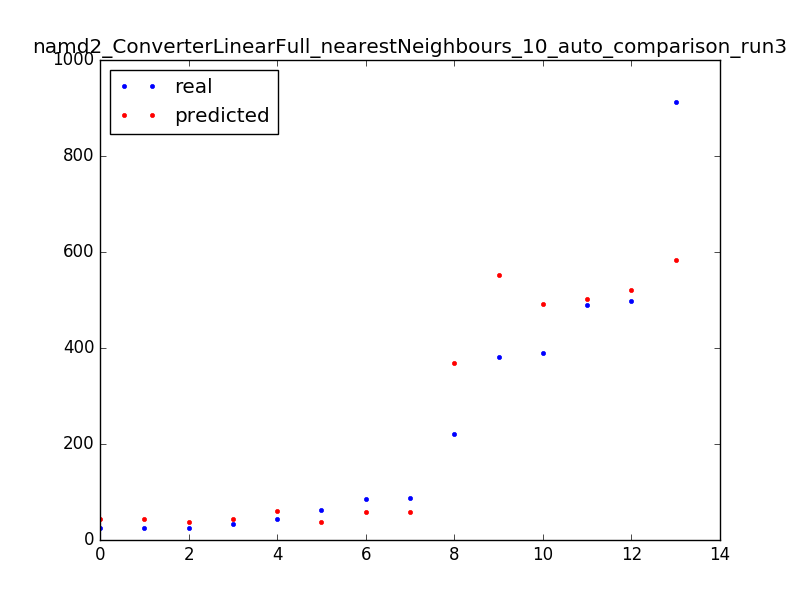

The file beside this chart, header and first rows:
63.0, 36.5
34.0, 44.4
88.0, 58.1
25.0, 36.5
913.0, 582.5
86.0, 58.1
24.0, 44.4
497.0, 521.4
390.0, 491.2
220.0, 369.7
490.0, 501.1
43.0, 60.3
381.0, 551.9
24.0, 44.4
